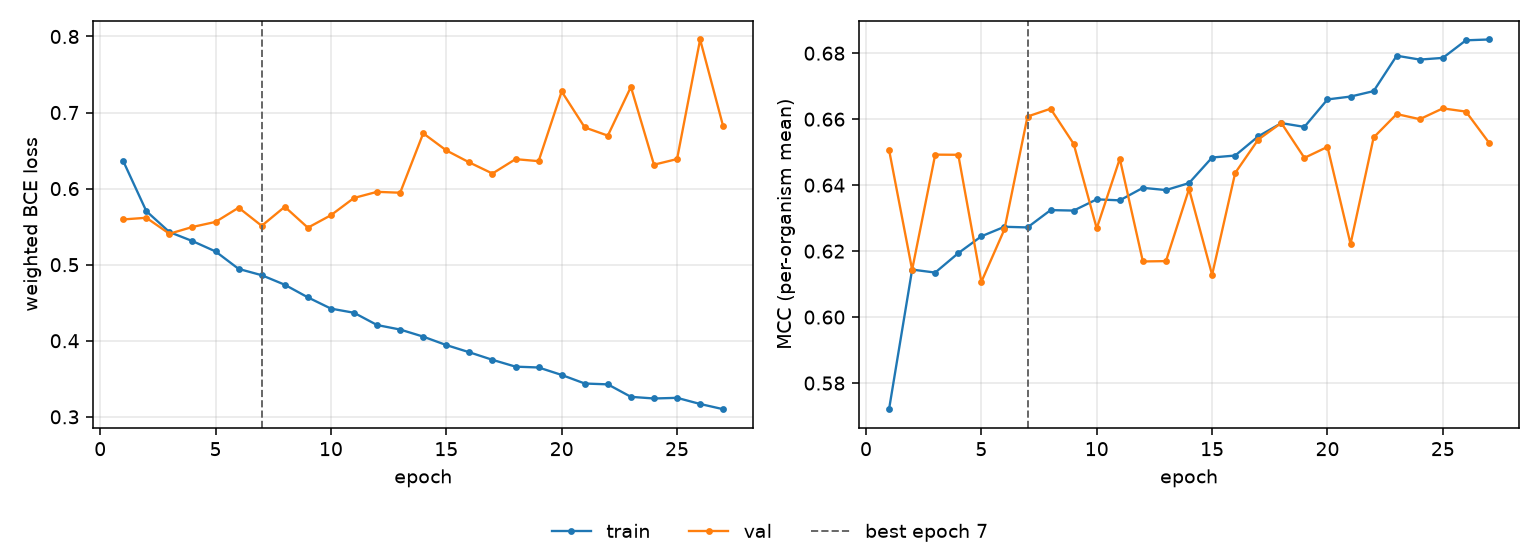

Values plotted in this chart, from the file beside it:
epoch, tr_loss, vl_loss, tr_mcc, vl_mcc, is_best
1, 0.6361, 0.5595, 0.5721, 0.6507, False
2, 0.5704, 0.5617, 0.6144, 0.6143, False
3, 0.5429, 0.5407, 0.6135, 0.6492, False
4, 0.531, 0.5496, 0.6194, 0.6492, False
5, 0.5174, 0.5562, 0.6245, 0.6107, False
6, 0.4945, 0.5749, 0.6274, 0.6266, False
7, 0.4862, 0.5511, 0.6272, 0.6608, True
8, 0.4736, 0.5761, 0.6324, 0.6632, False
9, 0.457, 0.5486, 0.6323, 0.6525, False
10, 0.4423, 0.565, 0.6357, 0.6269, False
11, 0.4368, 0.5877, 0.6354, 0.648, False
12, 0.4207, 0.5958, 0.6392, 0.6169, False
13, 0.4147, 0.5946, 0.6385, 0.617, False
14, 0.4054, 0.6727, 0.6406, 0.6388, False
15, 0.3943, 0.6502, 0.6484, 0.6128, False
16, 0.3848, 0.6344, 0.649, 0.6437, False
17, 0.3749, 0.6198, 0.6548, 0.6538, False
18, 0.366, 0.6387, 0.6588, 0.6589, False
19, 0.3649, 0.6361, 0.6577, 0.6483, False
20, 0.355, 0.7277, 0.666, 0.6516, False
21, 0.3438, 0.6805, 0.6669, 0.6222, False
22, 0.3427, 0.6697, 0.6685, 0.6544, False
23, 0.3263, 0.7337, 0.6792, 0.6615, False
24, 0.3241, 0.6314, 0.6781, 0.66, False
25, 0.325, 0.6389, 0.6786, 0.6633, False
26, 0.3169, 0.7961, 0.6839, 0.6623, False
27, 0.31, 0.6817, 0.6842, 0.6529, False
